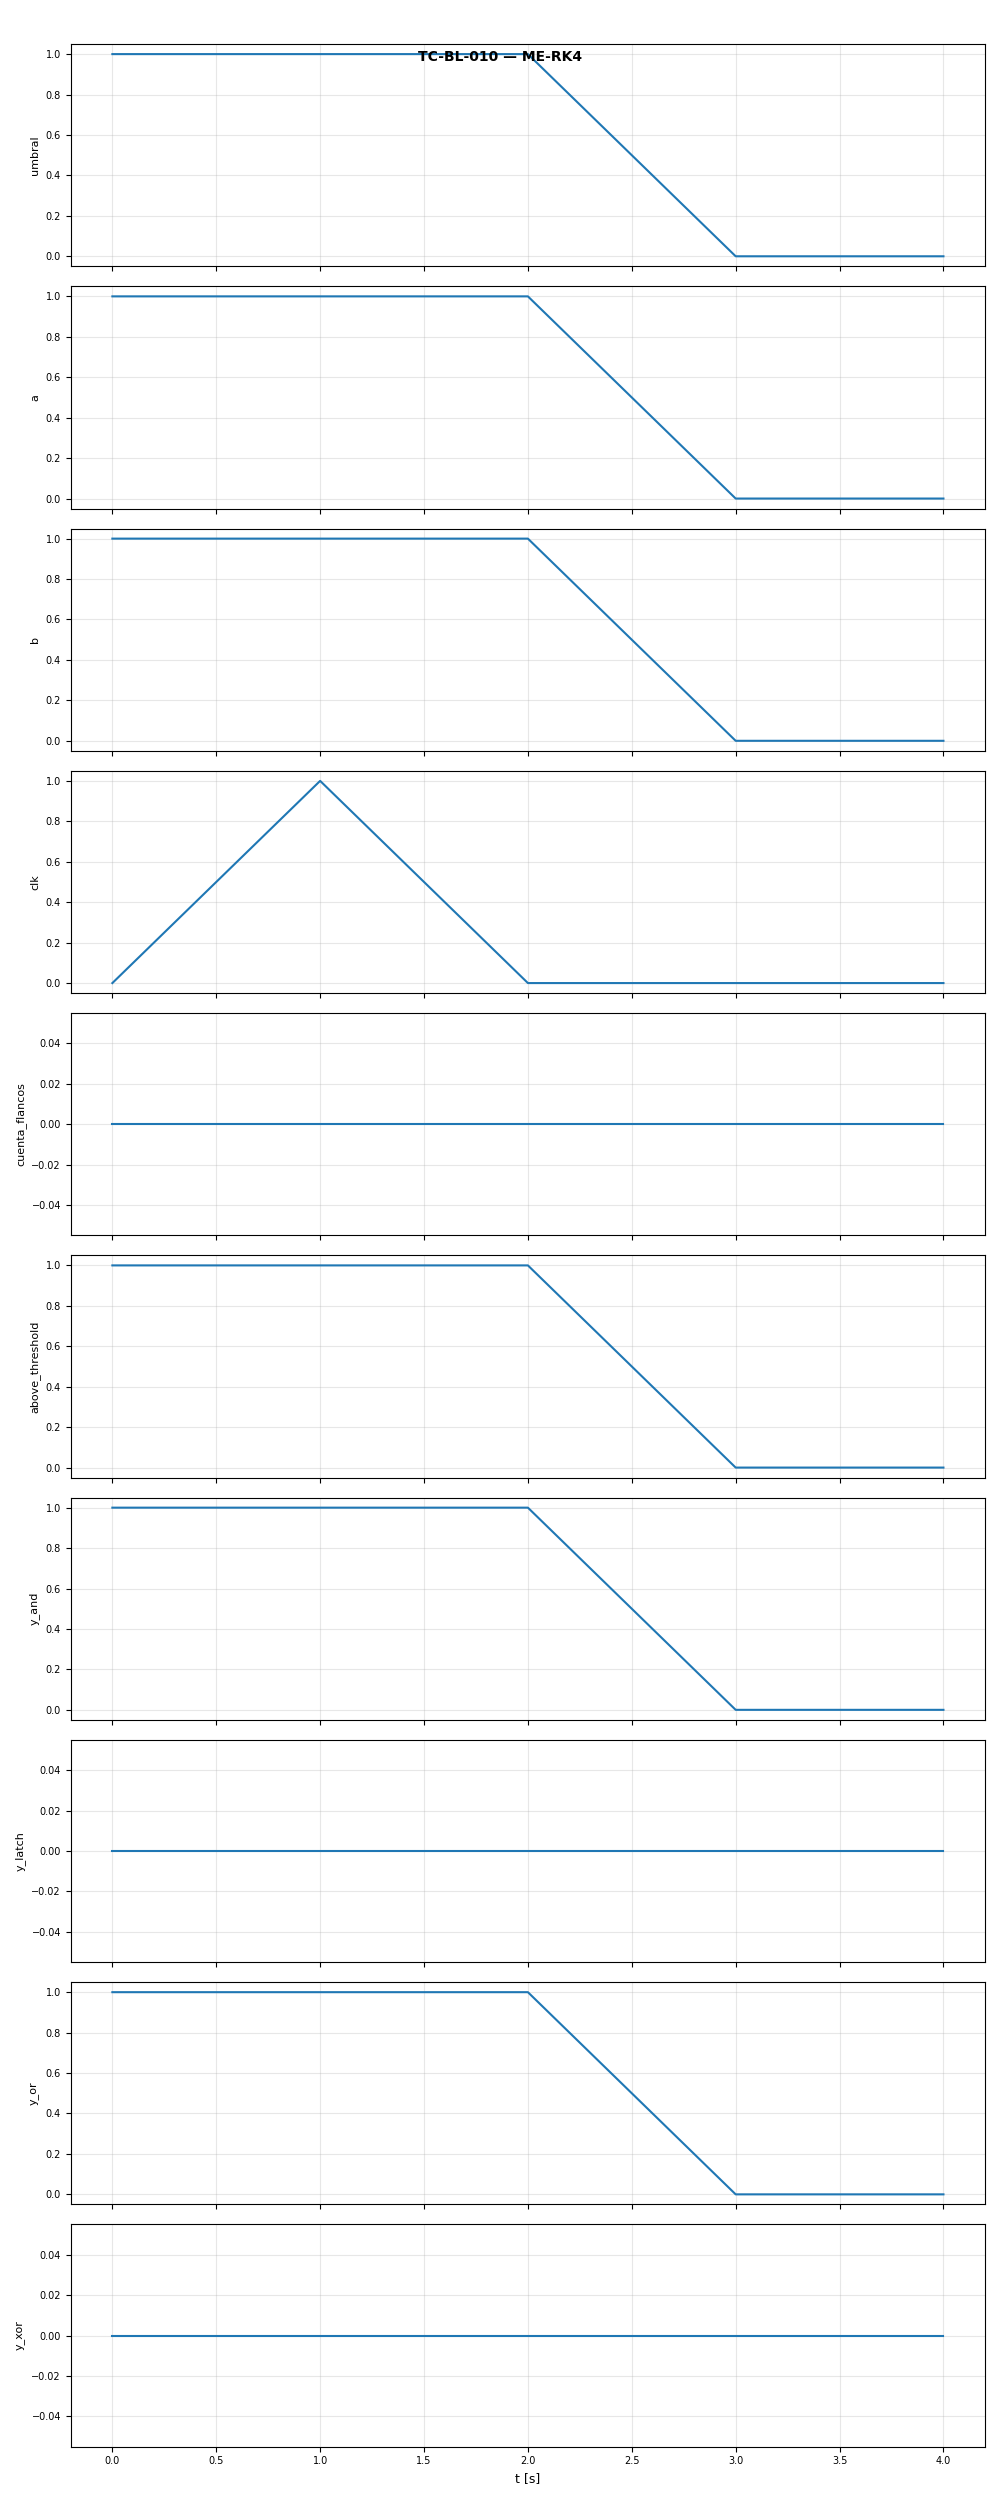

The table this chart was drawn from, first rows:
t, umbral, a, b, clk, cuenta_flancos, above_threshold, y_and, y_latch, y_or, y_xor
0.0, 1.0, 1.0, 1.0, 0.0, 0.0, 1.0, 1.0, 0.0, 1.0, 0.0
1.0, 1.0, 1.0, 1.0, 1.0, 0.0, 1.0, 1.0, 0.0, 1.0, 0.0
2.0, 1.0, 1.0, 1.0, 0.0, 0.0, 1.0, 1.0, 0.0, 1.0, 0.0
3.0, 0.0, 0.0, 0.0, 0.0, 0.0, 0.0, 0.0, 0.0, 0.0, 0.0
4.0, 0.0, 0.0, 0.0, 0.0, 0.0, 0.0, 0.0, 0.0, 0.0, 0.0
